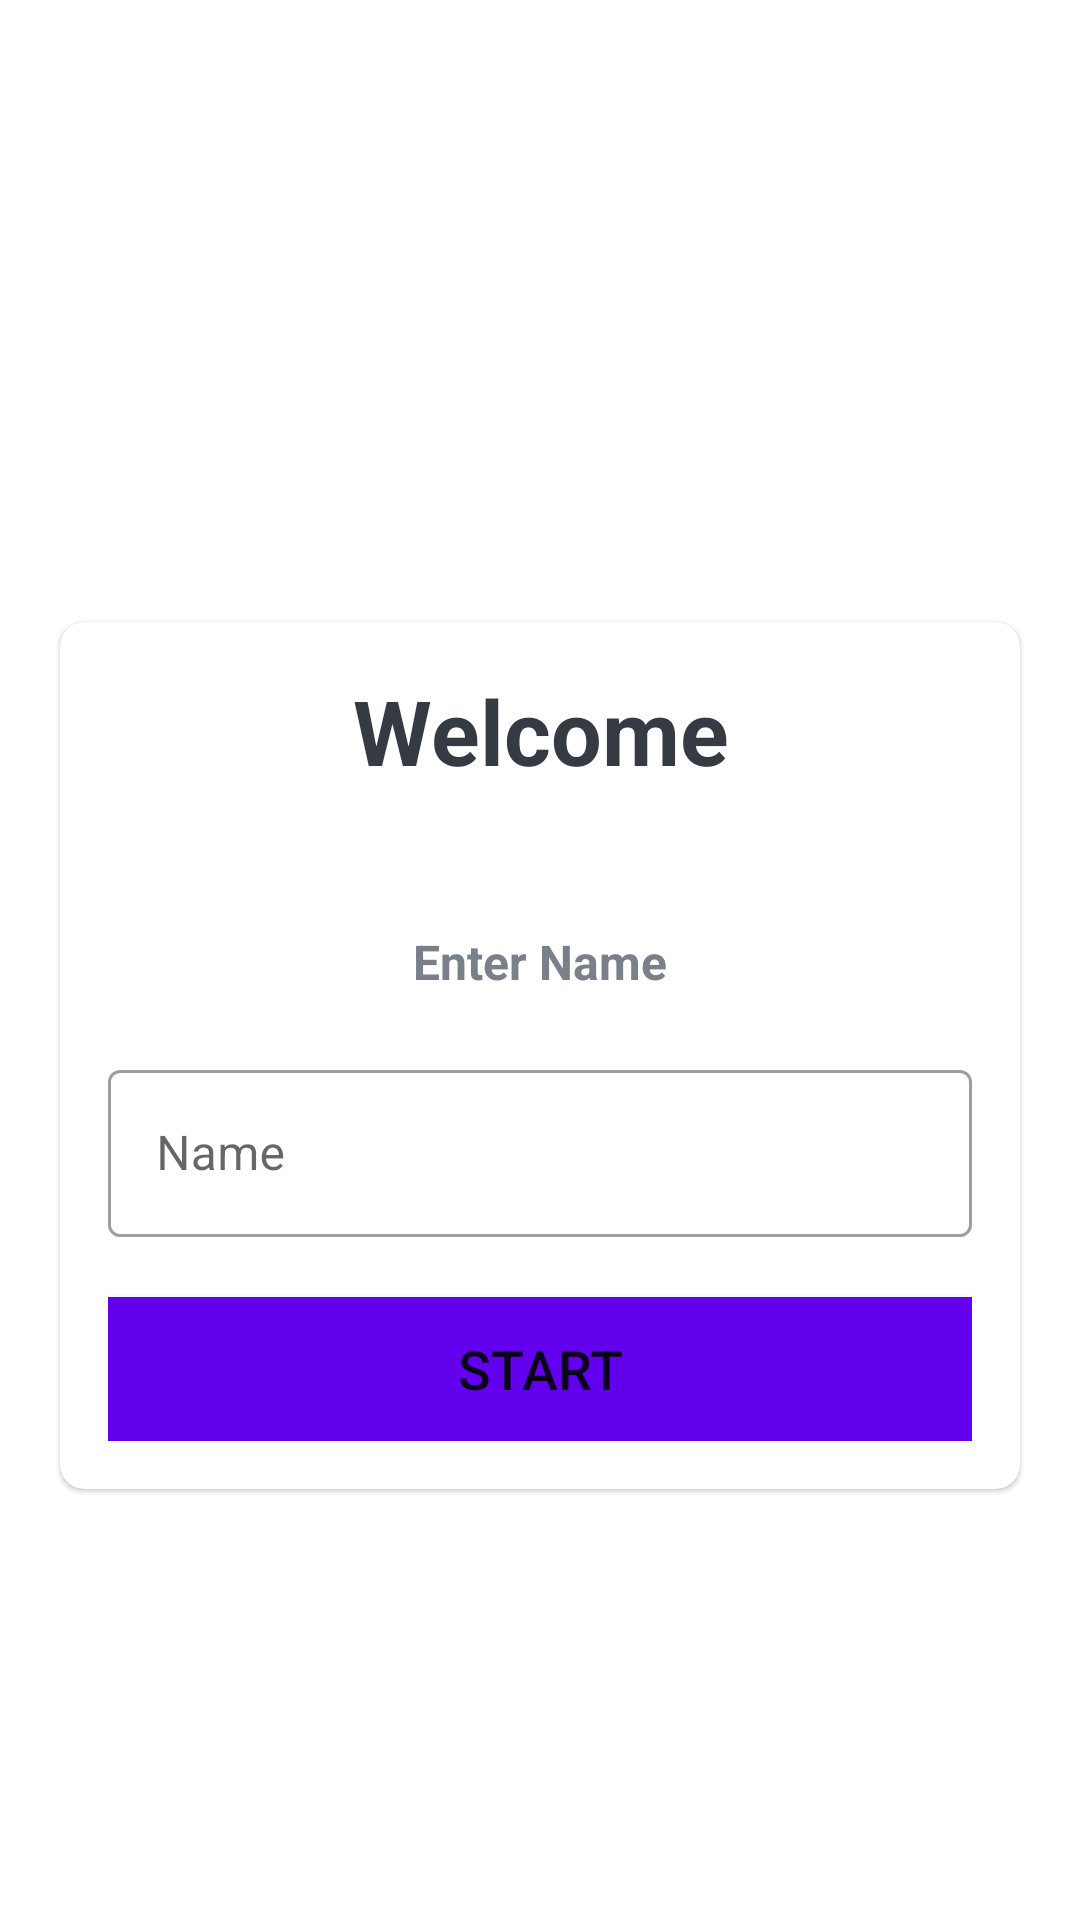

This screen was rendered from an Android layout file. Write that file and the resources it references.
<!-- AndroidManifest.xml: activity theme noActionBar -->
<!-- res/layout/activity_main.xml -->
<?xml version="1.0" encoding="utf-8"?>
<LinearLayout xmlns:android="http://schemas.android.com/apk/res/android"
    xmlns:app="http://schemas.android.com/apk/res-auto"
    xmlns:tools="http://schemas.android.com/tools"
    android:layout_width="match_parent"
    android:layout_height="match_parent"
    android:background="@drawable/ic_bg"
    android:orientation="vertical"
    android:gravity="center"
    tools:context=".MainActivity">

    <TextView
        android:layout_width="match_parent"
        android:layout_height="wrap_content"
        android:gravity="center"
        android:text="@string/quiz_app"
        android:textColor="@color/white"
        android:textSize="25sp"
        android:layout_marginBottom="30dp"
        android:textStyle="bold" />

    <com.google.android.material.card.MaterialCardView
        android:layout_width="match_parent"
        android:layout_height="wrap_content"
        android:layout_marginStart="20dp"
        app:cardCornerRadius="8dp"
        android:layout_marginEnd="20dp">

        <LinearLayout
            android:layout_width="match_parent"
            android:layout_height="wrap_content"
            android:layout_margin="16dp"
            android:orientation="vertical">

            <TextView
                android:layout_width="match_parent"
                android:layout_height="wrap_content"
                android:gravity="center"
                android:text="@string/welcome"
                android:textColor="#363A43"
                android:textSize="30sp"
                android:layout_marginBottom="30dp"
                android:textStyle="bold" />

            <TextView
                android:layout_width="match_parent"
                android:layout_height="wrap_content"
                android:gravity="center"
                android:text="@string/enter_name"
                android:layout_marginTop="16dp"
                android:textColor="#7A8089"
                android:textSize="16sp"
                android:textStyle="bold" />

            <com.google.android.material.textfield.TextInputLayout
                android:layout_width="match_parent"
                android:layout_height="wrap_content"
                style="@style/Widget.MaterialComponents.TextInputLayout.OutlinedBox"
                android:layout_marginTop="20dp"
                >

                <androidx.appcompat.widget.AppCompatEditText

                    android:id="@+id/etName"
                    android:layout_width="match_parent"
                    android:layout_height="wrap_content"
                    android:hint="@string/name"
                    android:inputType="textCapWords"
                    android:textColor="#363A43"
                    android:textColorHint="#7A8089" />

            </com.google.android.material.textfield.TextInputLayout>

            <Button
                android:id="@+id/btnStart"
                android:layout_width="match_parent"
                android:layout_height="wrap_content"
                android:background="@color/design_default_color_primary"
                android:text="@string/start"
                android:textSize="18sp"
                android:layout_marginTop="20dp"
                />




        </LinearLayout>


    </com.google.android.material.card.MaterialCardView>

</LinearLayout>
<!-- resources referenced by this layout -->
<resources>
  <string name="enter_name">Enter Name</string>
  <string name="name">Name</string>
  <string name="quiz_app">Quiz App</string>
  <string name="start">Start</string>
  <string name="welcome">Welcome</string>
  <style name="noActionBar" parent="Theme.MaterialComponents.DayNight.NoActionBar">
          <item name="android:windowFullscreen">true</item>
      </style>
  <!-- not gathered from this repository: default colours our renderer supplied (Android Studio template values) -->
  <color name="white">#FFFFFFFF</color>
</resources>
